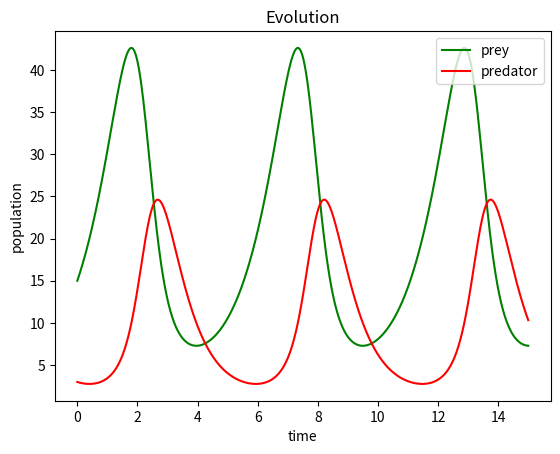

Recreate this plot in Python. (Note: this script raises an exception after producing the figure.)
from scipy import integrate
import numpy as np
import matplotlib.pyplot as plt
from matplotlib import cm
import os

def lotkaVolterraRHS(x,t=0,params=[1,0.1,1.5,0.075]):
    '''
    Right hand side of the lotka volterra ODE
    @expects np.shape(x) = (2)
    x[0] = amount of prey
    x[1] = amount of predators
    '''
    change_prey = (params[0]-params[1]*x[1])*x[0]
    change_predator = (-params[2]+params[3]*x[0])*x[1]
    return np.array([change_prey,change_predator])

t = np.linspace(0,15,1000)
x_0 = np.array([15,3])
X, infodict = integrate.odeint(lotkaVolterraRHS,x_0, t, full_output=True)

prey,predator = X.T
fig = plt.figure()
plt.plot(t, prey, 'g-', label='prey')
plt.plot(t, predator, 'r-', label='predator')
plt.legend(loc=1)
plt.xlabel('time')
plt.ylabel('population')
plt.title('Evolution')
plt.savefig(os.path.join('lotkaVolterra','evolution.png'))



fig = plt.figure()

plt.plot(X[:,0],X[:,1],label='trajectory in phase space')
n_grid = 10
x = np.linspace(0,45,n_grid)
y = np.linspace(0,25,n_grid)
X1,Y1 = np.meshgrid(x,y)
DX1, DY1 = lotkaVolterraRHS([X1,Y1])

#Normalization
M = np.hypot(DX1,DY1)
M[M==0]=1
DX1 /= M
DY1 /=  M


Q = plt.quiver(X1,Y1,DX1,DY1,M,pivot='mid',cmap=cm.summer)
plt.legend(loc=1)
plt.savefig(os.path.join('lotkaVolterra','phase_space.png'))
plt.show()